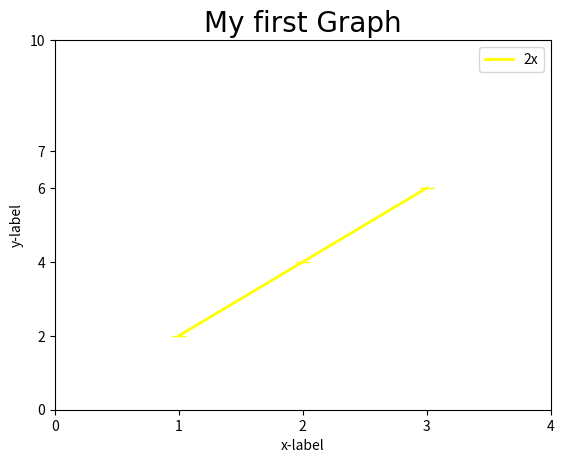

Here is the Python script that generated this plot:
import matplotlib.pyplot as plt
import numpy as np
import pandas as pd


#Basic graph
x = [1,2,3]
y = [2,4,6]
plt.plot(x,y, label='2x', color ='yellow',linewidth=2, marker='_',markersize=10)
plt.legend()
#title
plt.xlabel('x-label')
plt.ylabel('y-label')
plt.title('My first Graph', fontdict={'fontname':'', 'fontsize':20})
plt.style.use('Solarize_Light2')
plt.xticks([0,1,2,3,4])
plt.yticks([0,2,4,6,7,10])
plt.show()
